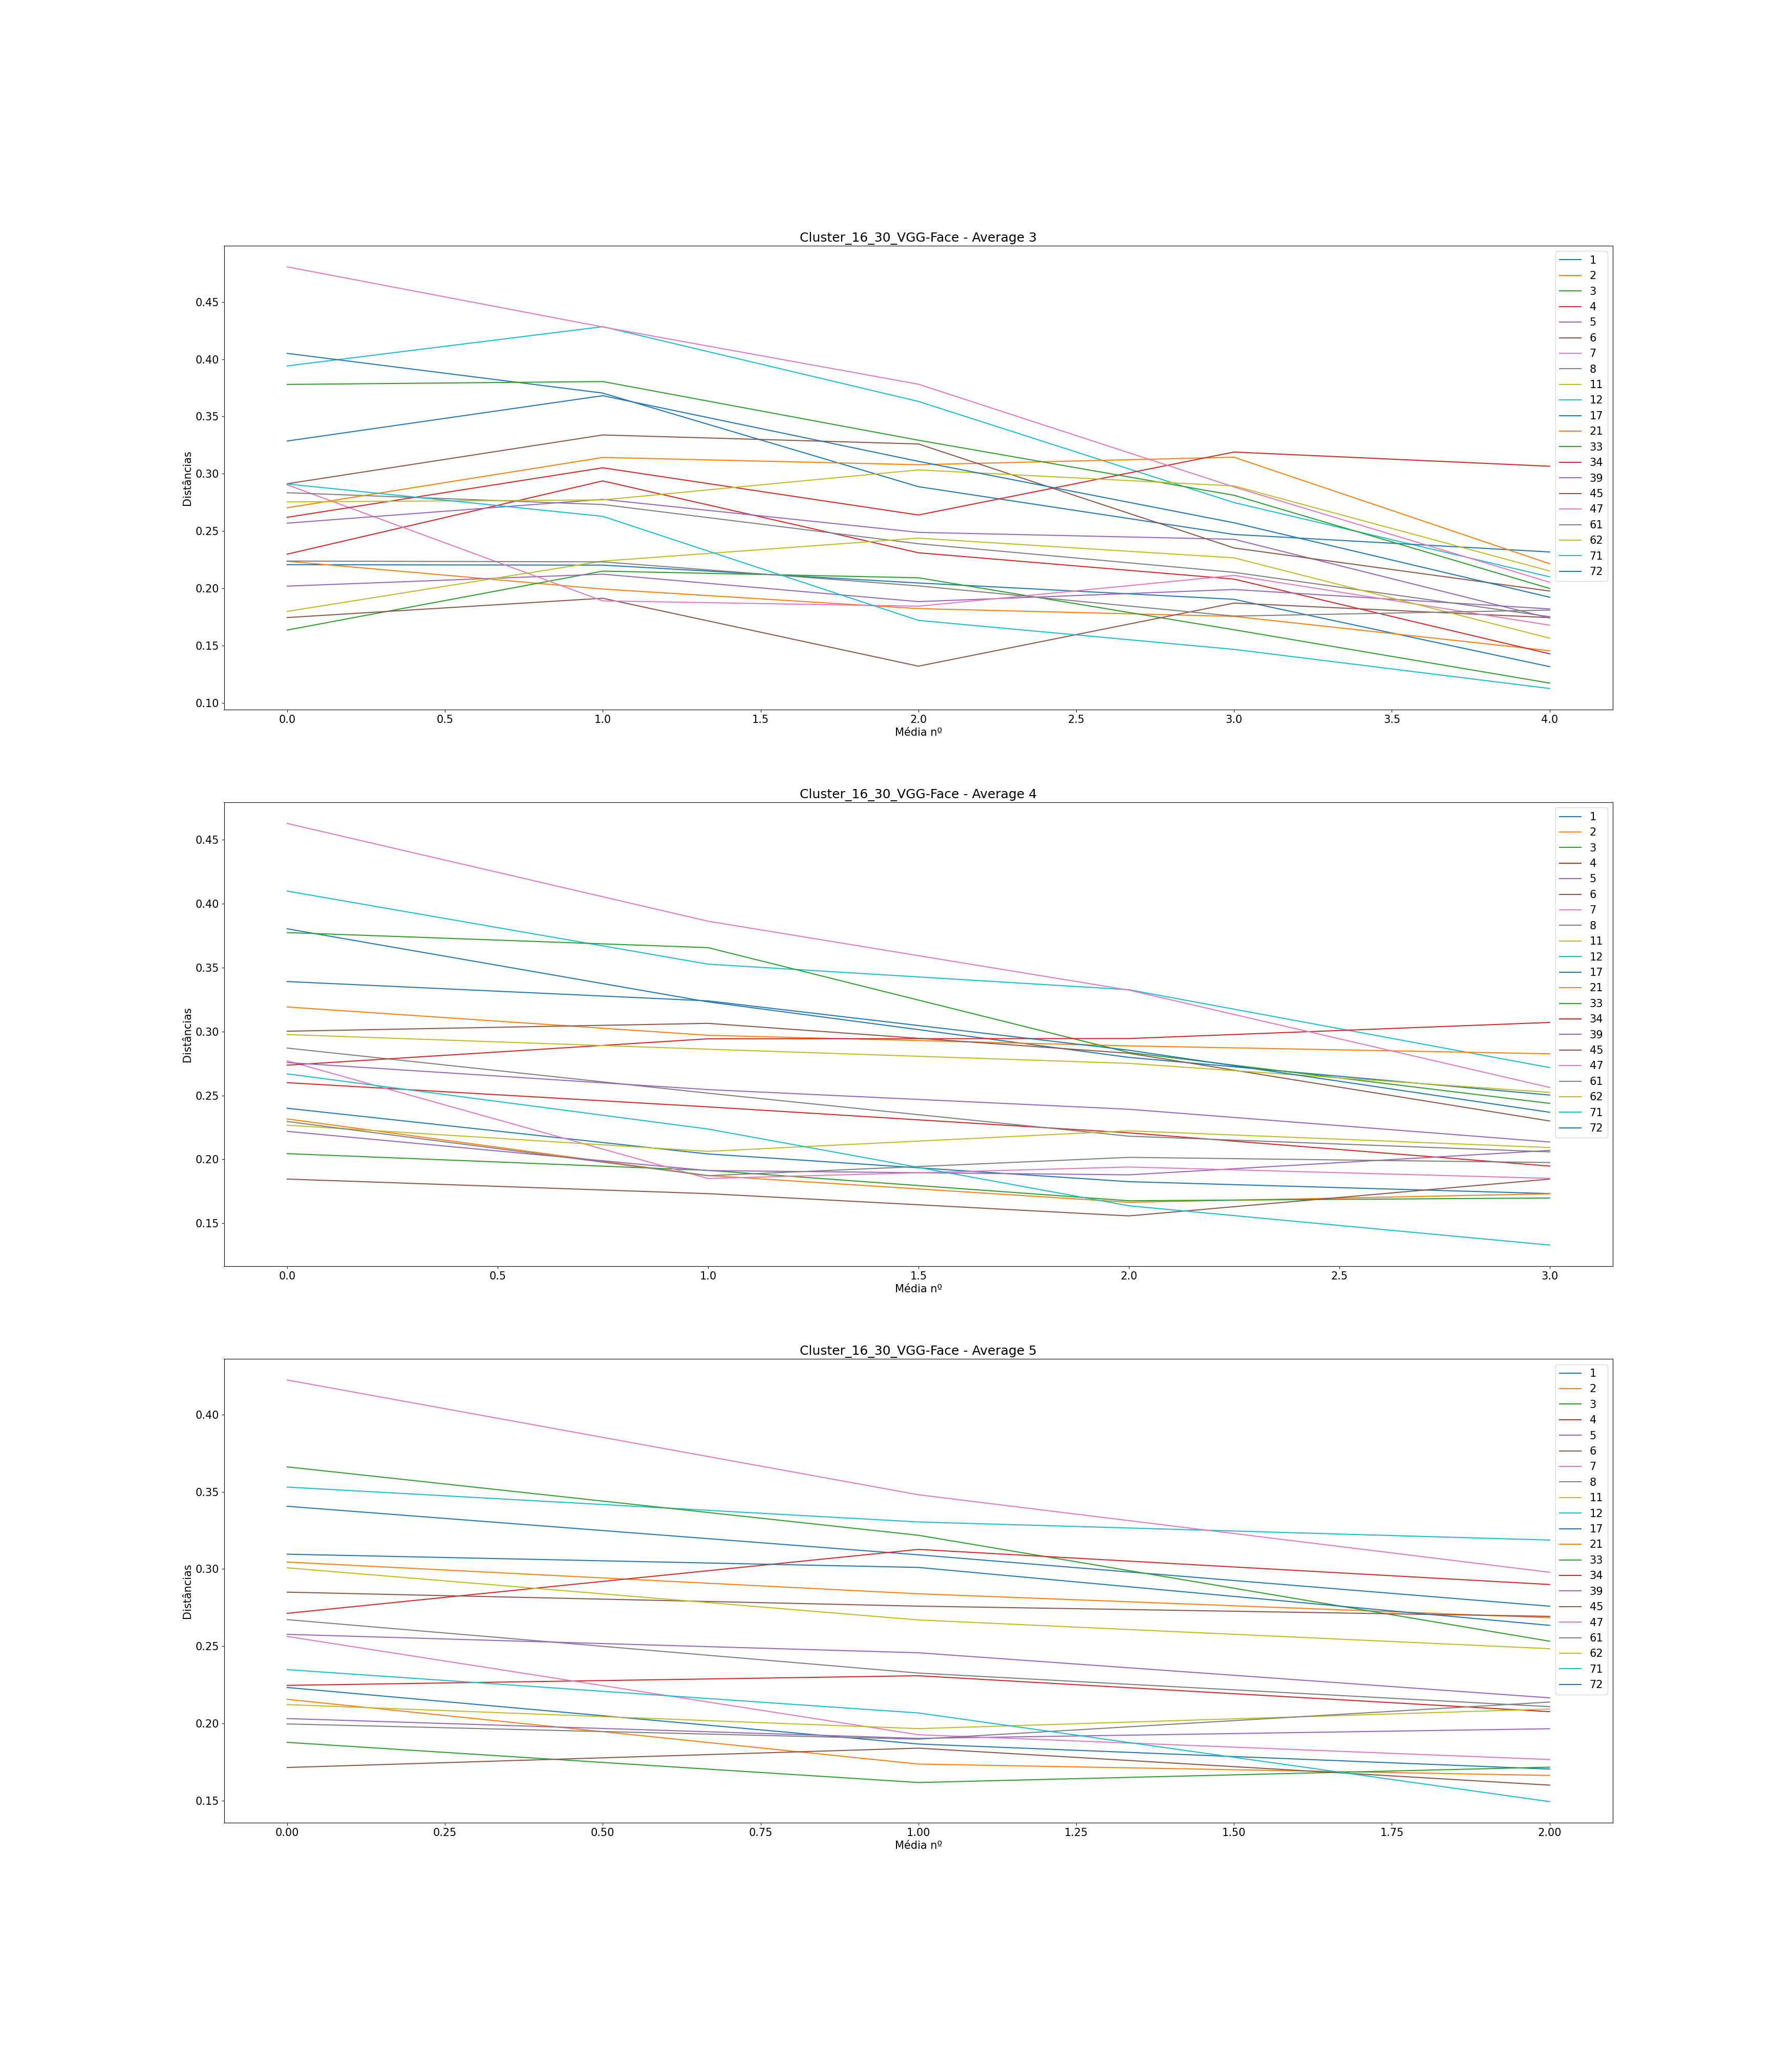

The table this chart was drawn from, first rows:
, Subject, Ages, Ages GAP, Age Before GAP, Age After GAP, Recognized, Total Comparisons, Average (3), Difference Average (3), Average (4), Difference Average (4), Average (5), Difference Average (5)
0, 1, [2, 5, 8, 10, 29, 33, 40, 43], [3, 3, 2, 19, 4, 7, 3], 10, 29, 7, 7, [0.2205533311289911, 0.22019149214437075…, [-0.0003618389846203329, -0.015578566687…, [0.23999804521275184, 0.2042273447191669…, [-0.035770700493584884, -0.0216715271048…, [0.22326541665891259, 0.1866587745929316…, [-0.03660664206598091, -0.01624126546272…
1, 2, [3, 4, 5, 7, 29, 31, 36, 38], [1, 1, 2, 22, 2, 5, 2], 7, 29, 7, 7, [0.22356520037327265, 0.1993028075840296…, [-0.024262392789243026, -0.0170720555372…, [0.23163554659124003, 0.1873541596609039…, [-0.04428138693033612, -0.02093390356113…, [0.2156100804512974, 0.1736810813804658,…, [-0.041928999070831585, -0.0073654198023…
2, 3, [18, 20, 23, 25, 51, 58, 60, 61], [2, 3, 2, 26, 7, 2, 1], 25, 51, 7, 7, [0.16347904181792072, 0.2149599919228691…, [0.051480950104948436, -0.00582384104516…, [0.20448867744136304, 0.191402080969946,…, [-0.01308659647141705, -0.02379596936539…, [0.18773661157532573, 0.1617248635329729…, [-0.02601174804235279, 0.009941152824356…
3, 4, [19, 21, 26, 28, 51, 53, 62, 63], [2, 5, 2, 23, 2, 9, 1], 28, 51, 7, 7, [0.22976215114927676, 0.29371356031628, …, [0.06395140916700323, -0.062722227418139…, [0.2600092844555515, 0.2410783110402092,…, [-0.018930973415342306, -0.0203244367215…, [0.22464194020684053, 0.2308709485481914…, [0.006229008341350872, -0.02326296936879…
4, 5, [18, 24, 30, 31, 48, 49, 52, 61], [6, 6, 1, 17, 1, 3, 9], 31, 48, 7, 7, [0.2018431303152303, 0.21229704447057918…, [0.010453914155348881, -0.02397730264896…, [0.22192183322227305, 0.1912244186466842…, [-0.030697414575588833, -0.0033294863888…, [0.2031387748128183, 0.19030363563060854…, [-0.01283513918220977, 0.006247568433441…
5, 6, [24, 28, 31, 36, 55, 61, 67, 69], [4, 3, 5, 19, 6, 6, 2], 36, 55, 7, 7, [0.17440594158357983, 0.1912764908477587…, [0.01687054926417894, -0.059309688441946…, [0.18458776852779418, 0.1731734684922165…, [-0.011414300035577613, -0.0174027103657…, [0.17144309510735334, 0.1839752998514226…, [0.012532204744069297, -0.02395731257296…
6, 7, [1, 18, 22, 23, 37, 38, 39, 45], [17, 4, 1, 14, 1, 1, 6], 1, 18, 6, 7, [0.29038301644117376, 0.1889645265105904…, [-0.10141848993058336, -0.00464992459598…, [0.2770920746571943, 0.18502977265934342…, [-0.0920623019978509, 0.0090048017010171…, [0.256318761946876, 0.19266271646700012,…, [-0.06365604547987586, -0.01606858255668…
7, 8, [3, 6, 8, 12, 31, 33, 35, 41], [3, 2, 4, 19, 2, 2, 6], 12, 31, 7, 7, [0.2834389979189948, 0.2730986723705476,…, [-0.010340325548447216, -0.0342280832246…, [0.28706553421729564, 0.2517805017099835…, [-0.03528503250731213, -0.03365404808455…, [0.2672176253194948, 0.23260321078082016…, [-0.034614414538674615, -0.0217511795831…
8, 11, [2, 5, 7, 11, 30, 34, 40, 42], [3, 2, 4, 19, 4, 6, 2], 11, 30, 7, 7, [0.17976942355380918, 0.2236960069854638…, [0.04392658343165462, 0.0200699934029421…, [0.2267418780462063, 0.20626164542074465…, [-0.020480232625461642, 0.01606801030519…, [0.21218521458228246, 0.1966134406843029…, [-0.01557177389797948, 0.012706621896556…
9, 12, [4, 7, 12, 14, 30, 32, 34, 36], [3, 5, 2, 16, 2, 2, 2], 14, 30, 5, 7, [0.3941163894142538, 0.4284047362593435,…, [0.03428834684508969, -0.065257463295949…, [0.4099050001263936, 0.3527280437256692,…, [-0.0571769564007244, -0.019998998545364…, [0.3530635933260441, 0.3304773073467424,…, [-0.02258628597930168, -0.01173624118033…
10, 17, [5, 7, 12, 15, 32, 36, 38, 42], [2, 5, 3, 17, 4, 2, 4], 15, 32, 5, 7, [0.40510116109554956, 0.3704152410681641…, [-0.034685920027385464, -0.0817232398536…, [0.38037934817803587, 0.3232156926887380…, [-0.057163655489297804, -0.0434259627194…, [0.34062688805252067, 0.3091891373977707…, [-0.03143775065474991, -0.03329018981383…
11, 21, [3, 5, 6, 11, 27, 30, 35, 39], [2, 1, 5, 16, 3, 5, 4], 11, 27, 6, 7, [0.270248133959379, 0.31420953790436784,…, [0.04396140394498882, -0.006342554022882…, [0.3192235033059373, 0.29706711078398623…, [-0.022156392521951063, -0.0082932700235…, [0.30450676852931813, 0.2839525709066437…, [-0.02055419762267441, -0.01551392550470…
12, 33, [2, 5, 10, 14, 30, 35, 39, 44], [3, 5, 4, 16, 5, 4, 5], 14, 30, 6, 7, [0.3779631996330394, 0.3804963498244831,…, [0.0025331501914436783, -0.0512170627863…, [0.37742930370211336, 0.3656409305576226…, [-0.011788373144490771, -0.0820178057134…, [0.3661583775130989, 0.32184367209858356…, [-0.04431470541451532, -0.06860888314243…
13, 34, [2, 4, 11, 13, 30, 35, 39, 44], [2, 7, 2, 17, 5, 4, 5], 13, 30, 7, 7, [0.26193790224049857, 0.3051817382294469…, [0.043243835988948376, -0.04121487184102…, [0.27367489146545143, 0.2943120619591988…, [0.02063717049374736, 0.0002154684928474…, [0.27128051980205203, 0.3126915540959448…, [0.04141103429389281, -0.022733747103361…
14, 39, [2, 5, 7, 10, 35, 45, 50, 52], [3, 2, 3, 25, 10, 5, 2], 10, 35, 7, 7, [0.2568403259394568, 0.2776433406397647,…, [0.020803014700307876, -0.02884781387919…, [0.2757410588349694, 0.25458688043519684…, [-0.021154178399772572, -0.0153985046388…, [0.25767634703227416, 0.2457428889289314…, [-0.011933458103342759, -0.0291767581864…
15, 45, [3, 6, 8, 12, 32, 40, 43, 48], [3, 2, 4, 20, 8, 3, 5], 12, 32, 6, 7, [0.2912146206211313, 0.3338467411769784,…, [0.042632120555847086, -0.00785180440074…, [0.3002426597379006, 0.30639915480922475…, [0.006156495071324153, -0.02336984807154…, [0.2850054069315132, 0.2759458071717826,…, [-0.009059599759730641, -0.0066168925558…
16, 47, [5, 6, 9, 11, 27, 33, 45, 55], [1, 3, 2, 16, 6, 12, 10], 11, 27, 3, 7, [0.4806406435348512, 0.428156212321011, …, [-0.05248443121384022, -0.04999270073141…, [0.46281205543608545, 0.3863225696066428…, [-0.07648948582944265, -0.05391096379047…, [0.42241397264157604, 0.3480892333844917…, [-0.07432473925708427, -0.05021219247178…
17, 61, [4, 6, 7, 10, 26, 29, 30, 32], [2, 1, 3, 16, 3, 1, 2], 10, 26, 7, 7, [0.22374370597980775, 0.2230385381254852…, [-0.0007051678543225359, -0.020980643438…, [0.22962516936384875, 0.1872159269029760…, [-0.042409242460872715, 0.01435132886975…, [0.1996497541381687, 0.18979180932835432…, [-0.00985794480981439, 0.024044537188145…
18, 62, [3, 15, 16, 18, 45, 47, 53, 54], [12, 1, 2, 27, 2, 6, 1], 18, 45, 7, 7, [0.2753830040920481, 0.27714122284446113…, [0.0017582187524130544, 0.02621059638131…, [0.2976337525797451, 0.28618051876807576…, [-0.01145323381166935, -0.01108249581623…, [0.30076668337158, 0.26701174184046755, …, [-0.03375494153111247, -0.01861926141615…
19, 71, [0, 10, 18, 22, 42, 43, 44, 45], [10, 8, 4, 20, 1, 1, 1], 22, 42, 7, 7, [0.29107124421810865, 0.2627911454082587…, [-0.02828009880984994, -0.09084522901817…, [0.2669009359558977, 0.2237414341090927,…, [-0.043159501846805004, -0.0600535967586…, [0.2348392088070371, 0.20677586733353728…, [-0.028063341473499814, -0.0574438990204…
20, 72, [2, 7, 11, 13, 29, 34, 41, 45], [5, 4, 2, 16, 5, 7, 4], 13, 29, 7, 7, [0.3285420553141789, 0.36814020128400826…, [0.03959814596982936, -0.057318638721682…, [0.3391118048379621, 0.3239831910273835,…, [-0.015128613810578617, -0.0385716178625…, [0.30959187592187154, 0.301022873816368,…, [-0.008569002105503543, -0.0375400356075…
